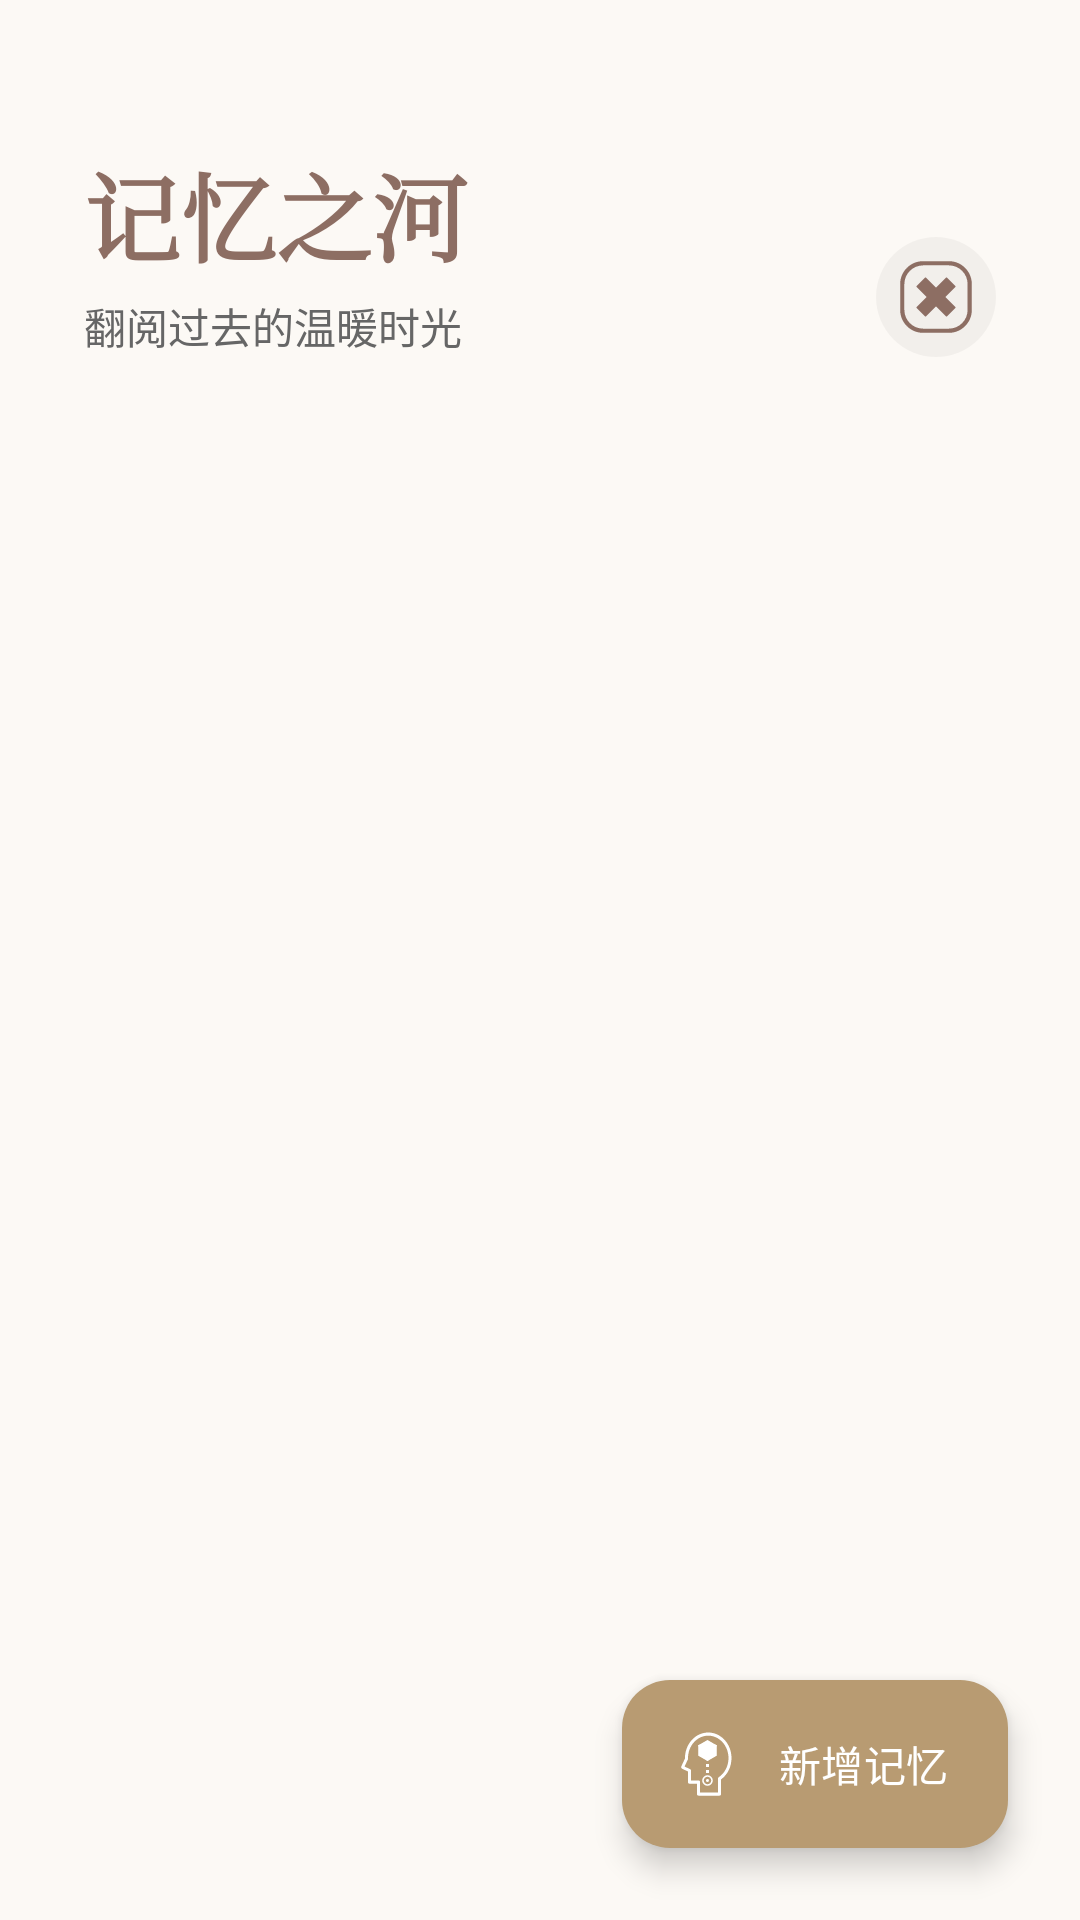

This screen was rendered from an Android layout file. Write that file and the resources it references.
<!-- AndroidManifest.xml: activity theme Theme.Material3.DayNight.NoActionBar -->
<!-- res/layout/activity_memory_list.xml -->
<?xml version="1.0" encoding="utf-8"?>
<androidx.constraintlayout.widget.ConstraintLayout xmlns:android="http://schemas.android.com/apk/res/android"
    xmlns:app="http://schemas.android.com/apk/res-auto"
    android:layout_width="match_parent"
    android:layout_height="match_parent"
    android:background="@color/treasure_bg_soft">

    <LinearLayout
        android:id="@+id/header_layout_list"
        android:layout_width="match_parent"
        android:layout_height="wrap_content"
        android:orientation="horizontal"
        android:gravity="bottom"
        android:paddingHorizontal="28dp"
        android:paddingTop="48dp"
        android:paddingBottom="24dp"
        app:layout_constraintTop_toTopOf="parent">

        <LinearLayout
            android:layout_width="0dp"
            android:layout_height="wrap_content"
            android:layout_weight="1"
            android:orientation="vertical">

            <TextView
                android:id="@+id/tv_list_title"
                android:layout_width="wrap_content"
                android:layout_height="wrap_content"
                android:text="记忆之河"
                android:textSize="32sp"
                android:textStyle="bold"
                android:textColor="@color/treasure_bronze"
                android:fontFamily="serif" />

            <TextView
                android:layout_width="wrap_content"
                android:layout_height="wrap_content"
                android:text="翻阅过去的温暖时光"
                android:textSize="14sp"
                android:textColor="@color/memory_text_secondary"
                android:layout_marginTop="4dp" />
        </LinearLayout>

        <ImageView
            android:id="@+id/btn_close_list"
            android:layout_width="40dp"
            android:layout_height="40dp"
            android:src="@drawable/close"
            android:padding="8dp"
            android:background="@drawable/ov_circle"
            android:backgroundTint="#0A000000"
            app:tint="@color/treasure_bronze" />
    </LinearLayout>

    <androidx.recyclerview.widget.RecyclerView
        android:id="@+id/rv_memories"
        android:layout_width="match_parent"
        android:layout_height="0dp"
        android:paddingHorizontal="20dp"
        android:clipToPadding="false"
        app:layout_constraintTop_toBottomOf="@id/header_layout_list"
        app:layout_constraintBottom_toBottomOf="parent" />

    <com.google.android.material.floatingactionbutton.ExtendedFloatingActionButton
        android:id="@+id/fab_add_memory"
        android:layout_width="wrap_content"
        android:layout_height="wrap_content"
        android:layout_margin="24dp"
        android:text="新增记忆"
        android:textColor="@color/white"
        app:icon="@drawable/ic_memory"
        app:iconTint="@color/white"
        app:backgroundTint="@color/treasure_gold_muted"
        app:layout_constraintBottom_toBottomOf="parent"
        app:layout_constraintEnd_toEndOf="parent" />

</androidx.constraintlayout.widget.ConstraintLayout>
<!-- resources referenced by this layout -->
<resources>
  <color name="memory_text_secondary">#FF666666</color>
  <color name="treasure_bg_soft">#FFFCF9F5</color>
  <color name="treasure_bronze">#FF8D6E63</color>
  <color name="treasure_gold_muted">#FFB89B72</color>
  <color name="white">#FFFFFFFF</color>
  <!-- drawable close (drawable) -->
  <vector xmlns:android="http://schemas.android.com/apk/res/android"
      android:width="200dp"
      android:height="200dp"
      android:viewportWidth="1024"
      android:viewportHeight="1024">
    <path
        android:pathData="M695.8,1022H328.2C148.5,1022 2,875.5 2,695.8V328.2C2,148.5 148.5,2 328.2,2h367.1c179.7,0 326.1,146.4 326.1,326.1v367.1c0.5,180.2 -145.9,326.7 -325.6,326.7zM328.2,62.5c-146.4,0 -266.2,119.3 -266.2,266.2v367.1c0,146.4 119.3,266.2 266.2,266.2h367.1c146.4,0 266.2,-119.3 266.2,-266.2V328.2c0,-146.4 -119.3,-266.2 -266.2,-266.2H328.2z"
        android:fillColor="#484A73"/>
    <path
        android:pathData="M355.8,788l-119.3,-119.3c-3.6,-3.6 -3.6,-9.7 0,-13.3L655.4,236c3.6,-3.6 9.7,-3.6 13.3,0l119.3,119.3c3.6,3.6 3.6,9.7 0,13.3L368.6,788c-3.6,3.6 -9.2,3.6 -12.8,0z"
        android:fillColor="#FFFFFF"/>
    <path
        android:pathData="M788,668.2l-119.3,119.3c-3.6,3.6 -9.7,3.6 -13.3,0L236,368.6c-3.6,-3.6 -3.6,-9.7 0,-13.3l119.3,-119.3c3.6,-3.6 9.7,-3.6 13.3,0l418.8,418.8c4.1,4.1 4.1,9.7 0.5,13.3z"
        android:fillColor="#FFFFFF"/>
  </vector>
  <!-- drawable ic_memory (drawable) -->
  <vector xmlns:android="http://schemas.android.com/apk/res/android"
      android:width="200dp"
      android:height="200dp"
      android:viewportWidth="1024"
      android:viewportHeight="1024">
    <path
        android:pathData="M533.3,170.7l130.1,74.7v149.3l-130.1,74.7 -130.1,-74.7v-149.3z"
        android:fillColor="#F9BA48"/>
    <path
        android:pathData="M544,64c-181.3,0 -330.7,162.1 -330.7,362.7v6.4l-53.3,115.2c-2.1,4.3 -2.1,10.7 0,17.1 2.1,4.3 6.4,10.7 10.7,12.8l85.3,40.5v151.5c0,12.8 8.5,21.3 21.3,21.3h106.7v149.3c0,12.8 8.5,21.3 21.3,21.3h298.7c12.8,0 21.3,-8.5 21.3,-21.3v-209.1c93.9,-68.3 149.3,-181.3 149.3,-302.9 0,-202.7 -149.3,-364.8 -330.7,-364.8zM699.7,695.5l-8.5,6.4c-6.4,4.3 -8.5,10.7 -8.5,17.1v198.4h-256v-149.3c0,-12.8 -8.5,-21.3 -21.3,-21.3h-106.7v-142.9c0,-8.5 -4.3,-14.9 -12.8,-19.2l-78.9,-36.3 46.9,-100.3c2.1,-2.1 2.1,-6.4 2.1,-8.5v-10.7c0,-177.1 130.1,-320 288,-320s288,142.9 288,320c0,106.7 -49.1,206.9 -132.3,266.7z"
        android:fillColor="#3A3E46"/>
    <path
        android:pathData="M533.3,672c-40.5,0 -74.7,34.1 -74.7,74.7s34.1,74.7 74.7,74.7 74.7,-34.1 74.7,-74.7 -34.1,-74.7 -74.7,-74.7zM533.3,800c-29.9,0 -53.3,-23.5 -53.3,-53.3s23.5,-53.3 53.3,-53.3 53.3,23.5 53.3,53.3 -23.5,53.3 -53.3,53.3zM512,512h42.7v42.7h-42.7zM512,597.3h42.7v42.7h-42.7z"
        android:fillColor="#3A3E46"/>
    <path
        android:pathData="M533.3,746.7m-21.3,0a21.3,21.3 0,1 0,42.7 0,21.3 21.3,0 1,0 -42.7,0Z"
        android:fillColor="#3A3E46"/>
    <path
        android:pathData="M533.3,300.8l-113.1,-64 -17.1,8.5v12.8l117.3,66.1v136.5l12.8,8.5 12.8,-8.5v-136.5l117.3,-66.1v-12.8l-17.1,-8.5z"
        android:fillColor="#3A3E46"/>
  </vector>
  <!-- drawable ov_circle (drawable) -->
  <?xml version="1.0" encoding="utf-8"?>
  <shape xmlns:android="http://schemas.android.com/apk/res/android"
      android:shape="oval">
      <size android:width="10dp" android:height="10dp" />
      <solid android:color="@color/white" />
      <stroke android:width="0dp" android:color="@color/white" />
  </shape>
</resources>
